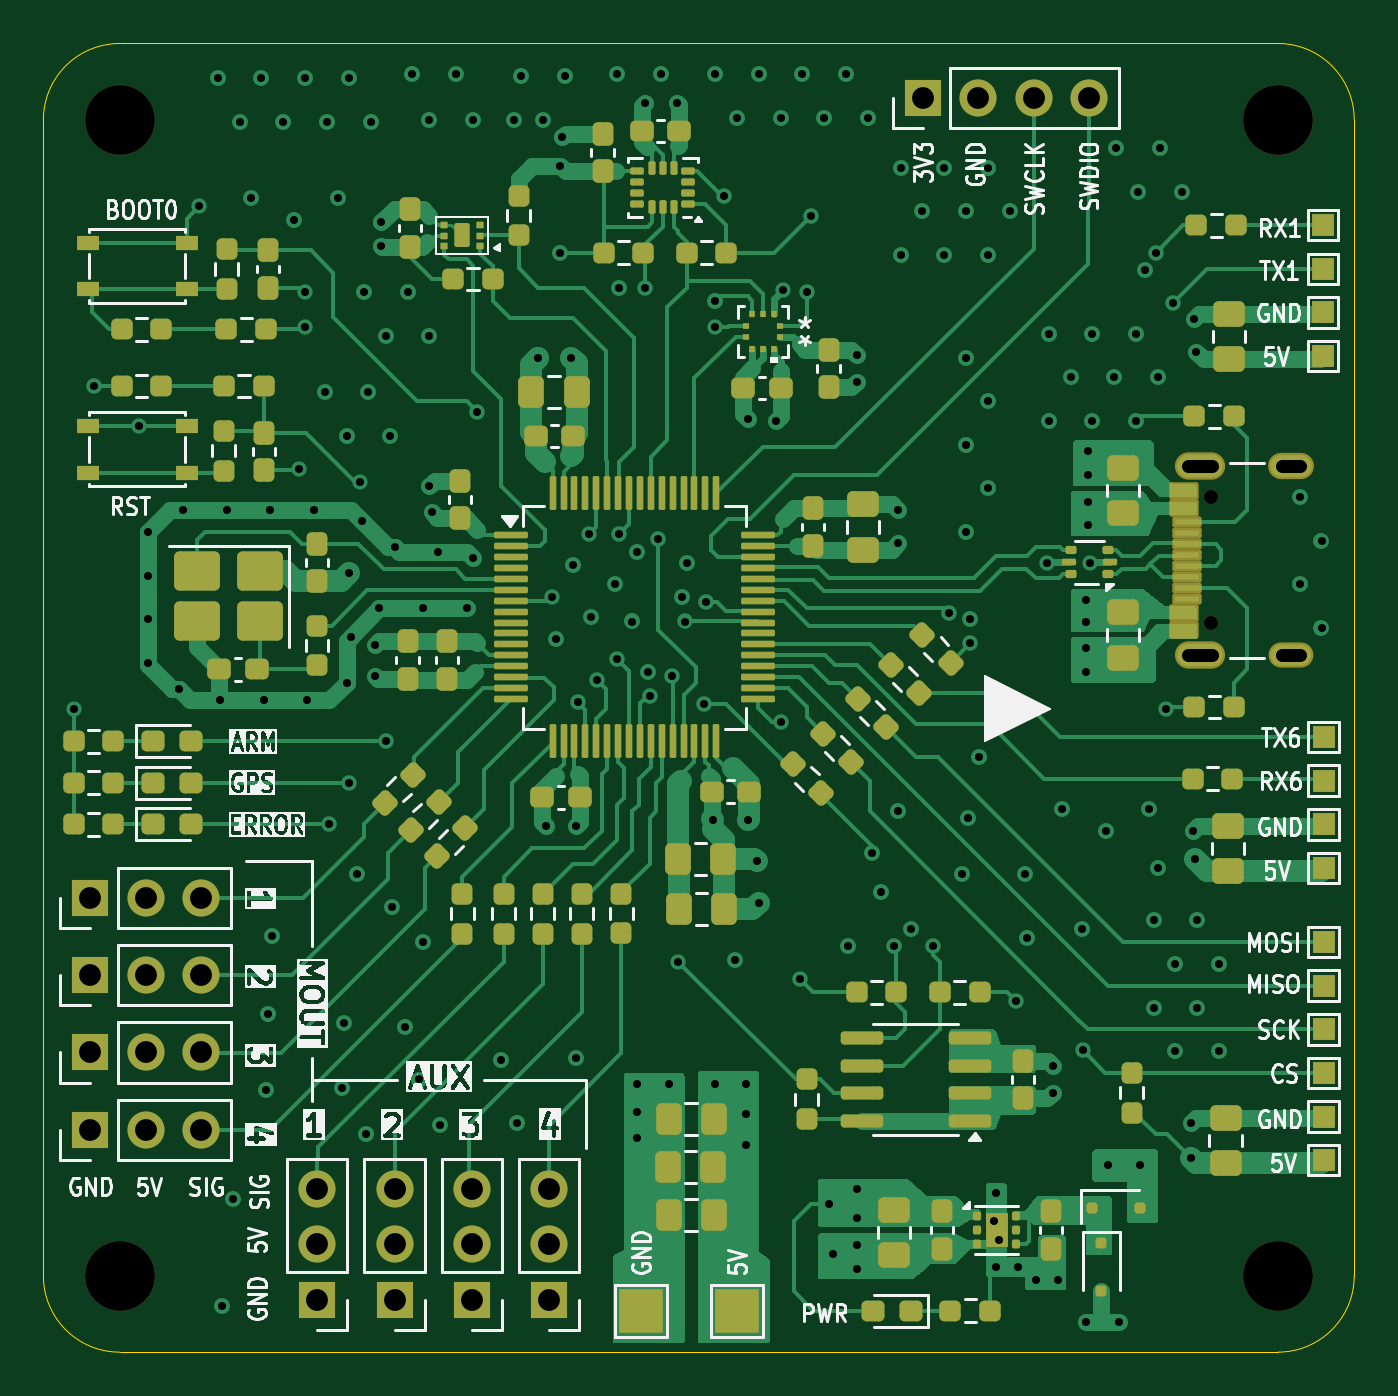
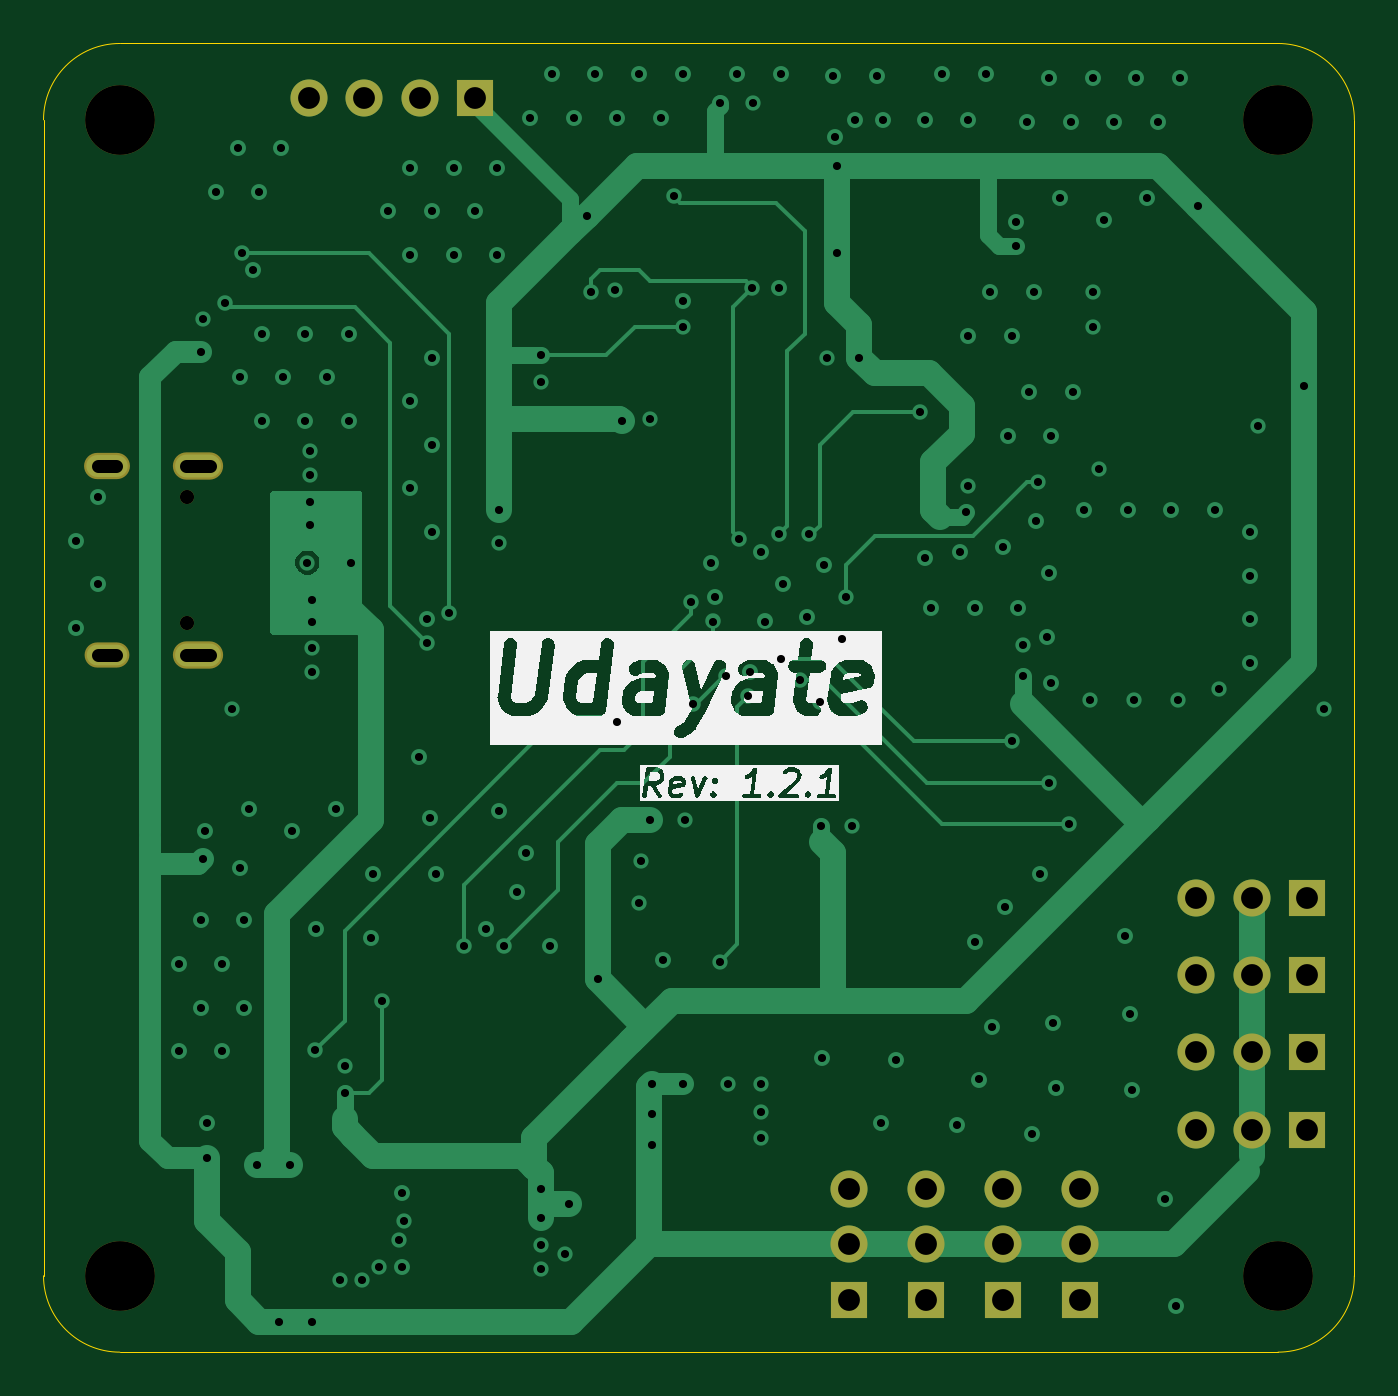
Circuit board: 10 layer files. Board 60.1 x 60.0 mm.
- bottom_copper: Udayate-B_Cu.gbl (20560 bytes)
- bottom_mask: Udayate-B_Mask.gbs (1759 bytes)
- paste: Udayate-B_Paste.gbp (487 bytes)
- bottom_silk: Udayate-B_Silkscreen.gbo (48257 bytes)
- outline: Udayate-Edge_Cuts.gm1 (1033 bytes)
- top_copper: Udayate-F_Cu.gtl (71799 bytes)
- top_mask: Udayate-F_Mask.gts (14269 bytes)
- paste: Udayate-F_Paste.gtp (12403 bytes)
- top_silk: Udayate-F_Silkscreen.gto (141613 bytes)
- drill: Udayate.drl (5256 bytes)

=== bottom_copper: Udayate-B_Cu.gbl (20560 bytes, source omitted) ===
=== bottom_mask: Udayate-B_Mask.gbs ===
G04 #@! TF.GenerationSoftware,KiCad,Pcbnew,9.0.7*
G04 #@! TF.CreationDate,2026-01-23T20:35:06+05:30*
G04 #@! TF.ProjectId,Udayate,55646179-6174-4652-9e6b-696361645f70,1.2.1*
G04 #@! TF.SameCoordinates,Original*
G04 #@! TF.FileFunction,Soldermask,Bot*
G04 #@! TF.FilePolarity,Negative*
%FSLAX46Y46*%
G04 Gerber Fmt 4.6, Leading zero omitted, Abs format (unit mm)*
G04 Created by KiCad (PCBNEW 9.0.7) date 2026-01-23 20:35:06*
%MOMM*%
%LPD*%
G01*
G04 APERTURE LIST*
%ADD10R,1.700000X1.700000*%
%ADD11C,1.700000*%
%ADD12C,3.200000*%
%ADD13C,0.650000*%
%ADD14O,2.304000X1.254000*%
%ADD15O,2.054000X1.154000*%
%ADD16O,2.104000X1.204000*%
G04 APERTURE END LIST*
D10*
X138240000Y-129600000D03*
D11*
X138240000Y-127060000D03*
X138240000Y-124520000D03*
D10*
X120760000Y-121800000D03*
D11*
X123300000Y-121800000D03*
X125840000Y-121800000D03*
D10*
X158920000Y-74500000D03*
D11*
X161460000Y-74500000D03*
X164000000Y-74500000D03*
X166540000Y-74500000D03*
D10*
X134700000Y-129600000D03*
D11*
X134700000Y-127060000D03*
X134700000Y-124520000D03*
D12*
X122100000Y-128500000D03*
X122100000Y-75500000D03*
D10*
X120760000Y-118260000D03*
D11*
X123300000Y-118260000D03*
X125840000Y-118260000D03*
D10*
X131160000Y-129590000D03*
D11*
X131160000Y-127050000D03*
X131160000Y-124510000D03*
D12*
X175200000Y-75500000D03*
X175200000Y-128500000D03*
D10*
X120760000Y-111180000D03*
D11*
X123300000Y-111180000D03*
X125840000Y-111180000D03*
D13*
X172120000Y-98590000D03*
X172120000Y-92810000D03*
D14*
X171620000Y-100020000D03*
X171620000Y-91380000D03*
D15*
X175800000Y-100020000D03*
D16*
X175800000Y-91380000D03*
D10*
X120760000Y-114720000D03*
D11*
X123300000Y-114720000D03*
X125840000Y-114720000D03*
D10*
X141780000Y-129590000D03*
D11*
X141780000Y-127050000D03*
X141780000Y-124510000D03*
M02*

=== paste: Udayate-B_Paste.gbp ===
G04 #@! TF.GenerationSoftware,KiCad,Pcbnew,9.0.7*
G04 #@! TF.CreationDate,2026-01-23T20:35:05+05:30*
G04 #@! TF.ProjectId,Udayate,55646179-6174-4652-9e6b-696361645f70,1.2.1*
G04 #@! TF.SameCoordinates,Original*
G04 #@! TF.FileFunction,Paste,Bot*
G04 #@! TF.FilePolarity,Positive*
%FSLAX46Y46*%
G04 Gerber Fmt 4.6, Leading zero omitted, Abs format (unit mm)*
G04 Created by KiCad (PCBNEW 9.0.7) date 2026-01-23 20:35:05*
%MOMM*%
%LPD*%
G01*
G04 APERTURE LIST*
G04 APERTURE END LIST*
M02*

=== bottom_silk: Udayate-B_Silkscreen.gbo (48257 bytes, source omitted) ===
=== outline: Udayate-Edge_Cuts.gm1 ===
G04 #@! TF.GenerationSoftware,KiCad,Pcbnew,9.0.7*
G04 #@! TF.CreationDate,2026-01-23T20:35:06+05:30*
G04 #@! TF.ProjectId,Udayate,55646179-6174-4652-9e6b-696361645f70,1.2.1*
G04 #@! TF.SameCoordinates,Original*
G04 #@! TF.FileFunction,Profile,NP*
%FSLAX46Y46*%
G04 Gerber Fmt 4.6, Leading zero omitted, Abs format (unit mm)*
G04 Created by KiCad (PCBNEW 9.0.7) date 2026-01-23 20:35:06*
%MOMM*%
%LPD*%
G01*
G04 APERTURE LIST*
G04 #@! TA.AperFunction,Profile*
%ADD10C,0.050000*%
G04 #@! TD*
G04 APERTURE END LIST*
D10*
X175200000Y-72000000D02*
G75*
G02*
X178700000Y-75500000I0J-3500000D01*
G01*
X118600000Y-75500000D02*
X118600000Y-128500000D01*
X122100000Y-132000000D02*
X175200000Y-132000000D01*
X122100000Y-132000000D02*
G75*
G02*
X118600000Y-128500000I0J3500000D01*
G01*
X118600000Y-75500000D02*
G75*
G02*
X122100000Y-72000000I3500000J0D01*
G01*
X178700000Y-128500000D02*
X178700000Y-75500000D01*
X178700000Y-128500000D02*
G75*
G02*
X175200000Y-132000000I-3500000J0D01*
G01*
X175200000Y-72000000D02*
X122100000Y-72000000D01*
M02*

=== top_copper: Udayate-F_Cu.gtl (71799 bytes, source omitted) ===
=== top_mask: Udayate-F_Mask.gts (14269 bytes, source omitted) ===
=== paste: Udayate-F_Paste.gtp (12403 bytes, source omitted) ===
=== top_silk: Udayate-F_Silkscreen.gto (141613 bytes, source omitted) ===
=== drill: Udayate.drl (5256 bytes, source omitted) ===
